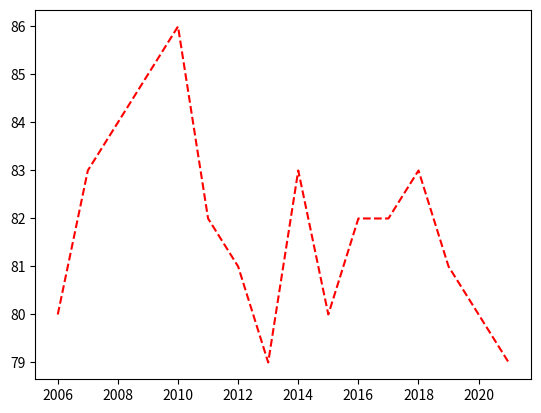

Source code (Python):
import numpy as np
import matplotlib.pyplot as plt

years = [2006 + x for x in range(16)]
weight = [80,83,84,85,86,82,81,79,83,80,82,82,83,81,80,79]


plt.plot(years , weight,c="red",linestyle="--")
plt.show()
